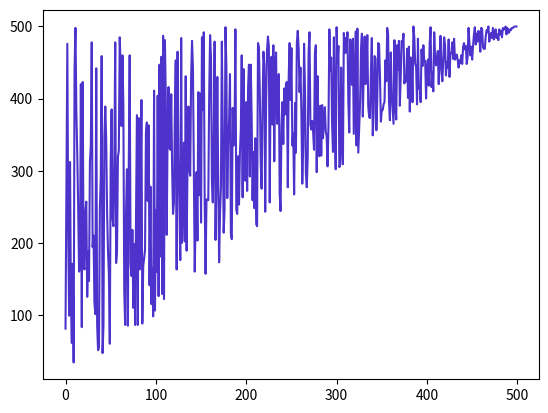

This figure's Python source:
from random import randint
import matplotlib.pyplot as plt

# create file writer, if file does not exist it is created
# if file exists it will be overwritten
file = open('integers.txt', 'w')

for i in range(1, 501):
    file.write(str(randint(i, 500)) + "\n")
file.close()

integers = []
file = open('integers.txt', 'r')

for value in file.readlines():
    # strip removes \n character
    integers.append(int(value.strip()))
file.close()
# generating a color using rgb values and optional alpha (transparency)
plt.plot(integers, color = (.3, .2, .8, 1))
# needed to display graphs if not in notebook
plt.show()
